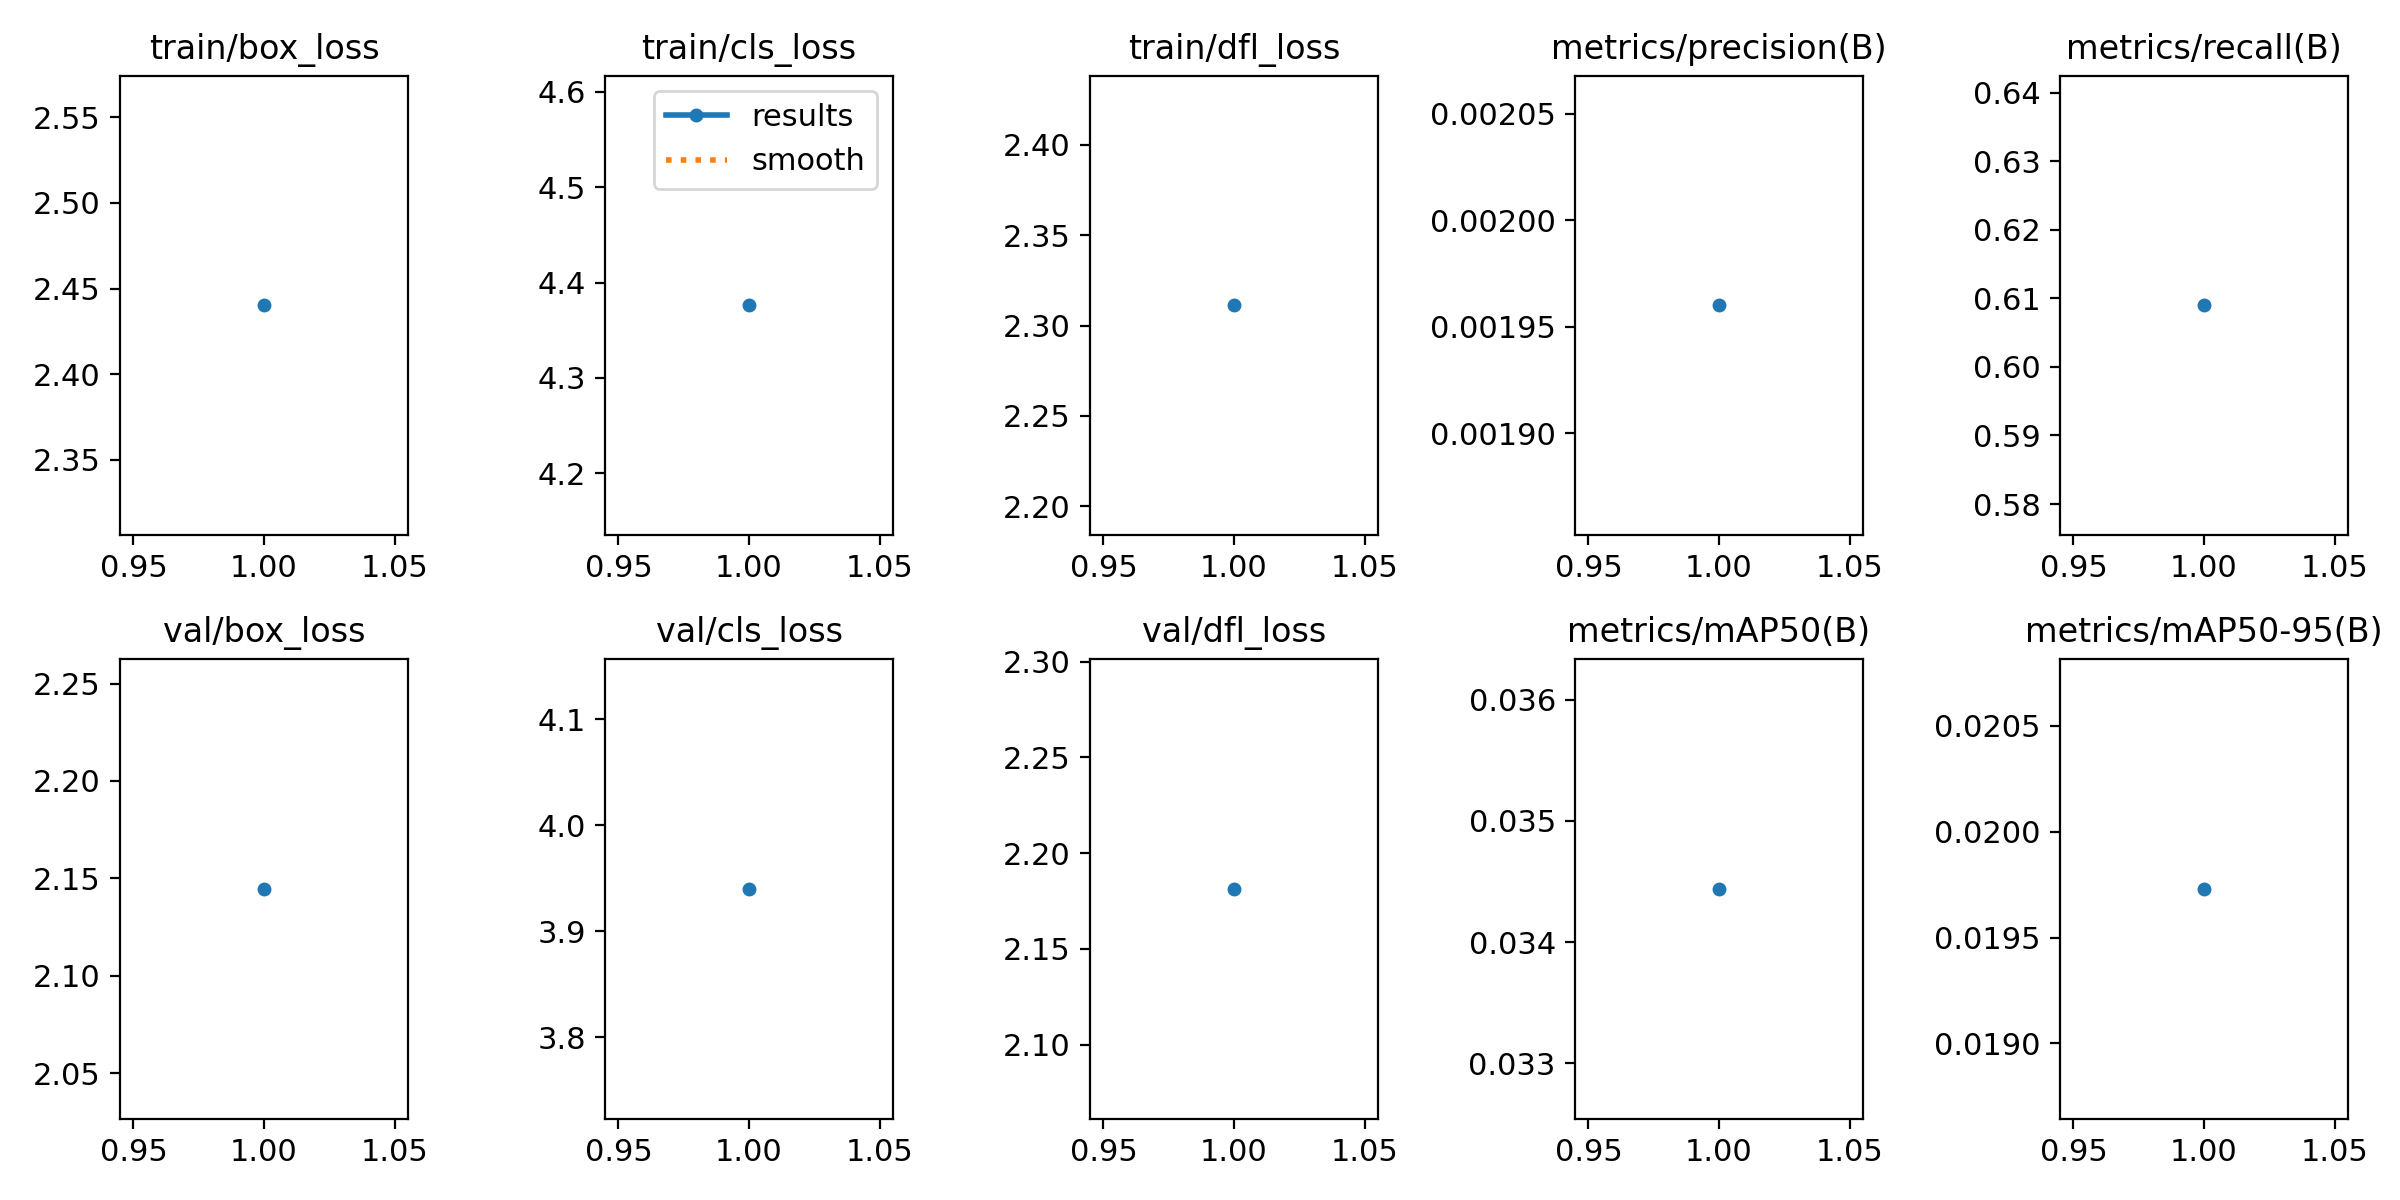

Data behind this chart, as committed beside it:
epoch, time, train/box_loss, train/cls_loss, train/dfl_loss, metrics/precision(B), metrics/recall(B), metrics/mAP50(B), metrics/mAP50-95(B), val/box_loss, val/cls_loss, val/dfl_loss, lr/pg0, lr/pg1, lr/pg2
1, 5.23, 2.44, 4.376, 2.311, 0.00196, 0.609, 0.03444, 0.01973, 2.145, 3.94, 2.181, 0.0003501, 0.0003501, 0.0003501
